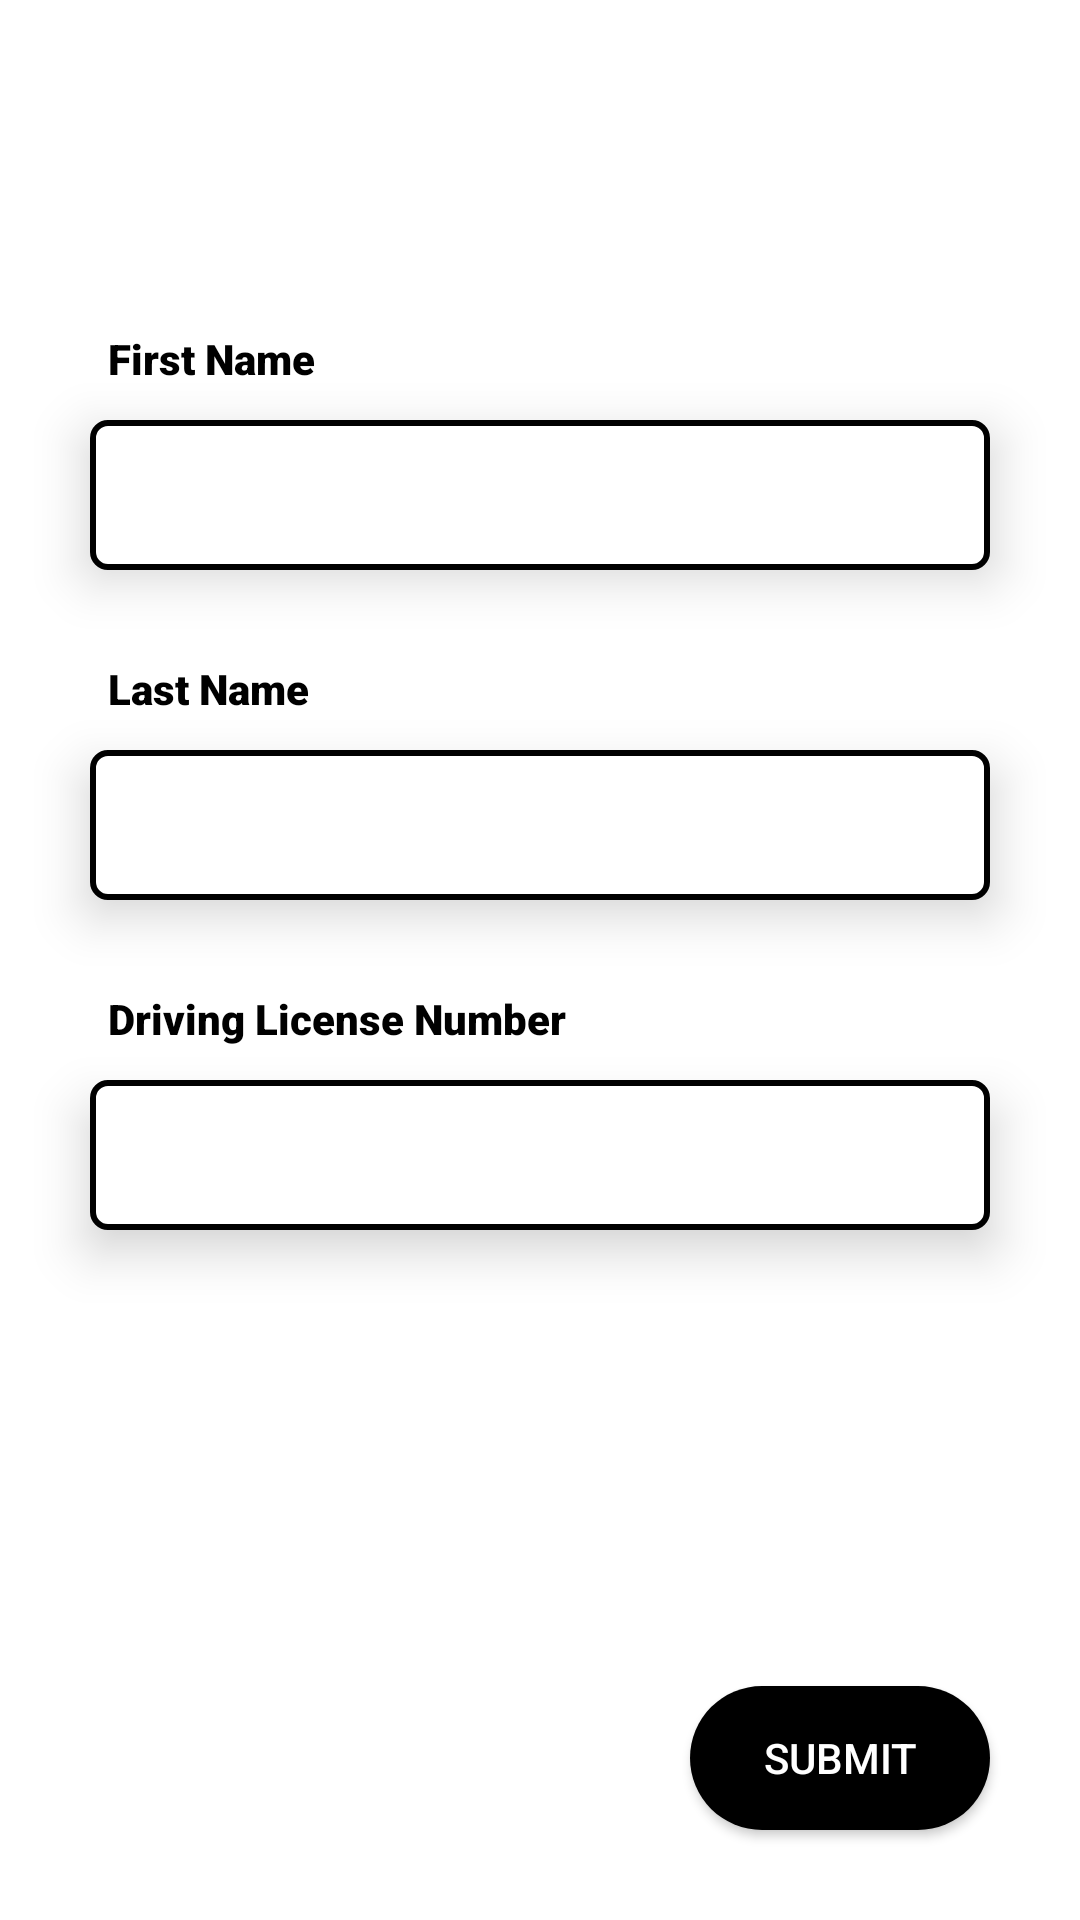

Reconstruct the res/layout file that produces this screen, plus the resources it refers to.
<!-- AndroidManifest.xml: application theme Theme.UberDriverAppClone -->
<!-- res/layout/activity_get_driver_details.xml -->
<?xml version="1.0" encoding="utf-8"?>
<androidx.constraintlayout.widget.ConstraintLayout xmlns:android="http://schemas.android.com/apk/res/android"
    xmlns:app="http://schemas.android.com/apk/res-auto"
    xmlns:tools="http://schemas.android.com/tools"
    android:layout_width="match_parent"
    android:layout_height="match_parent"
    android:background="@color/white"
    tools:context=".GetDriverDetails">
    <TextView
        android:id="@+id/textView"
        android:layout_width="248dp"
        android:layout_height="wrap_content"
        android:layout_marginStart="36dp"
        android:layout_marginTop="110dp"
        android:fontFamily="sans-serif-black"
        android:text="First Name"
        android:textColor="@color/black"
        app:layout_constraintStart_toStartOf="parent"
        app:layout_constraintTop_toTopOf="parent" />

    <EditText
        android:id="@+id/nameET"
        android:layout_width="match_parent"
        android:layout_height="50dp"
        android:gravity="center"
        app:layout_constraintTop_toTopOf="parent"
        android:layout_marginTop="140dp"
        android:layout_marginStart="30dp"
        android:layout_marginEnd="30dp"
        android:elevation="10dp"
        android:textSize="16sp"
        android:shadowColor="@color/black"
        android:background="@drawable/edit_text"
        android:textColor="@color/black"
        android:inputType="text"
        android:maxLines="1"
        />
    <TextView
        android:id="@+id/textView2"
        android:layout_width="248dp"
        android:layout_height="wrap_content"
        android:layout_marginStart="36dp"
        android:layout_marginTop="30dp"
        android:fontFamily="sans-serif-black"
        android:text="Last Name"
        android:textColor="@color/black"
        app:layout_constraintStart_toStartOf="parent"
        app:layout_constraintTop_toBottomOf="@id/nameET" />
    <EditText
        android:id="@+id/lastNameET"
        android:layout_width="match_parent"
        android:layout_height="50dp"
        android:gravity="center"
        app:layout_constraintTop_toTopOf="parent"
        android:layout_marginTop="250dp"
        android:layout_marginStart="30dp"
        android:layout_marginEnd="30dp"
        android:elevation="10dp"
        android:textSize="16sp"
        android:shadowColor="@color/black"
        android:background="@drawable/edit_text"
        android:textColor="@color/black"
        android:inputType="text"
        android:maxLines="1"
        />
    <TextView
        android:id="@+id/textView3"
        android:layout_width="248dp"
        android:layout_height="wrap_content"
        android:layout_marginStart="36dp"
        android:layout_marginTop="30dp"
        android:fontFamily="sans-serif-black"
        android:text="Driving License Number"
        android:textColor="@color/black"
        app:layout_constraintStart_toStartOf="parent"
        app:layout_constraintTop_toBottomOf="@id/lastNameET" />
    <EditText
        android:id="@+id/licenseET"
        android:layout_width="match_parent"
        android:layout_height="50dp"
        android:gravity="center"
        app:layout_constraintTop_toTopOf="parent"
        android:layout_marginTop="360dp"
        android:layout_marginStart="30dp"
        android:layout_marginEnd="30dp"
        android:elevation="10dp"
        android:textSize="16sp"
        android:shadowColor="@color/black"
        android:background="@drawable/edit_text"
        android:textColor="@color/black"
        android:inputType="text"
        android:maxLines="1"
        />

    <android.widget.Button
        android:id="@+id/submitDetails"
        android:layout_width="100dp"
        android:layout_height="wrap_content"
        android:textColor="@color/white"
        android:background="@drawable/next_button"
        app:layout_constraintBottom_toBottomOf="parent"
        app:layout_constraintEnd_toEndOf="parent"
        android:text="Submit"
        android:layout_margin="30dp"/>
</androidx.constraintlayout.widget.ConstraintLayout>
<!-- resources referenced by this layout -->
<resources>
  <color name="black">#FF000000</color>
  <color name="white">#FFFFFFFF</color>
  <!-- drawable edit_text (drawable) -->
  <?xml version="1.0" encoding="utf-8"?>
  <shape xmlns:android="http://schemas.android.com/apk/res/android" android:shape="rectangle">
      <solid android:color="@color/white"/>
      <stroke android:color="@color/black" android:width="2dp"/>
      <corners android:radius="5dp"/>
  
  </shape>
  <!-- drawable next_button (drawable) -->
  <?xml version="1.0" encoding="utf-8"?>
  <shape xmlns:android="http://schemas.android.com/apk/res/android" android:shape="rectangle">
      <solid android:color="@color/black"/>
      <corners android:radius="30dp"/>
  </shape>
  <style name="Theme.UberDriverAppClone" parent="Theme.MaterialComponents.Light.NoActionBar">
          
          <item name="colorPrimary">@color/black</item>
          <item name="colorPrimaryVariant">@color/black</item>
          <item name="colorOnPrimary">@color/white</item>
          
          <item name="colorSecondary">@color/black</item>
          <item name="colorSecondaryVariant">@color/black</item>
          <item name="colorOnSecondary">@color/black</item>
          
          <item name="android:statusBarColor">?attr/colorPrimaryVariant</item>
          
      </style>
</resources>
